5-way image classification set "resnet" from GitHub (bouchta65/AgriCitrus-Vision); label vocabulary: black spot, canker, greening, healthy, scab.

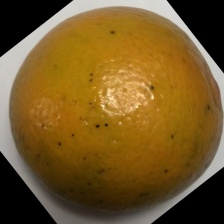
Label: black spot

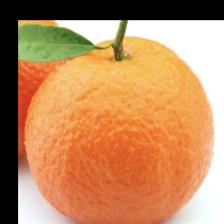
Label: healthy

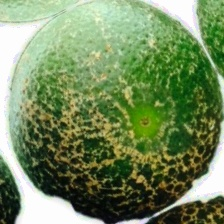
Label: scab

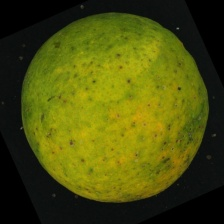
Label: greening

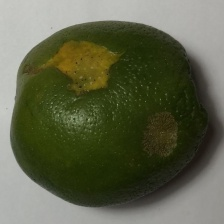
Label: canker

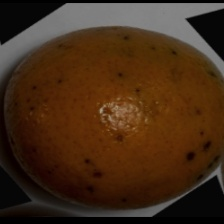
Label: black spot
